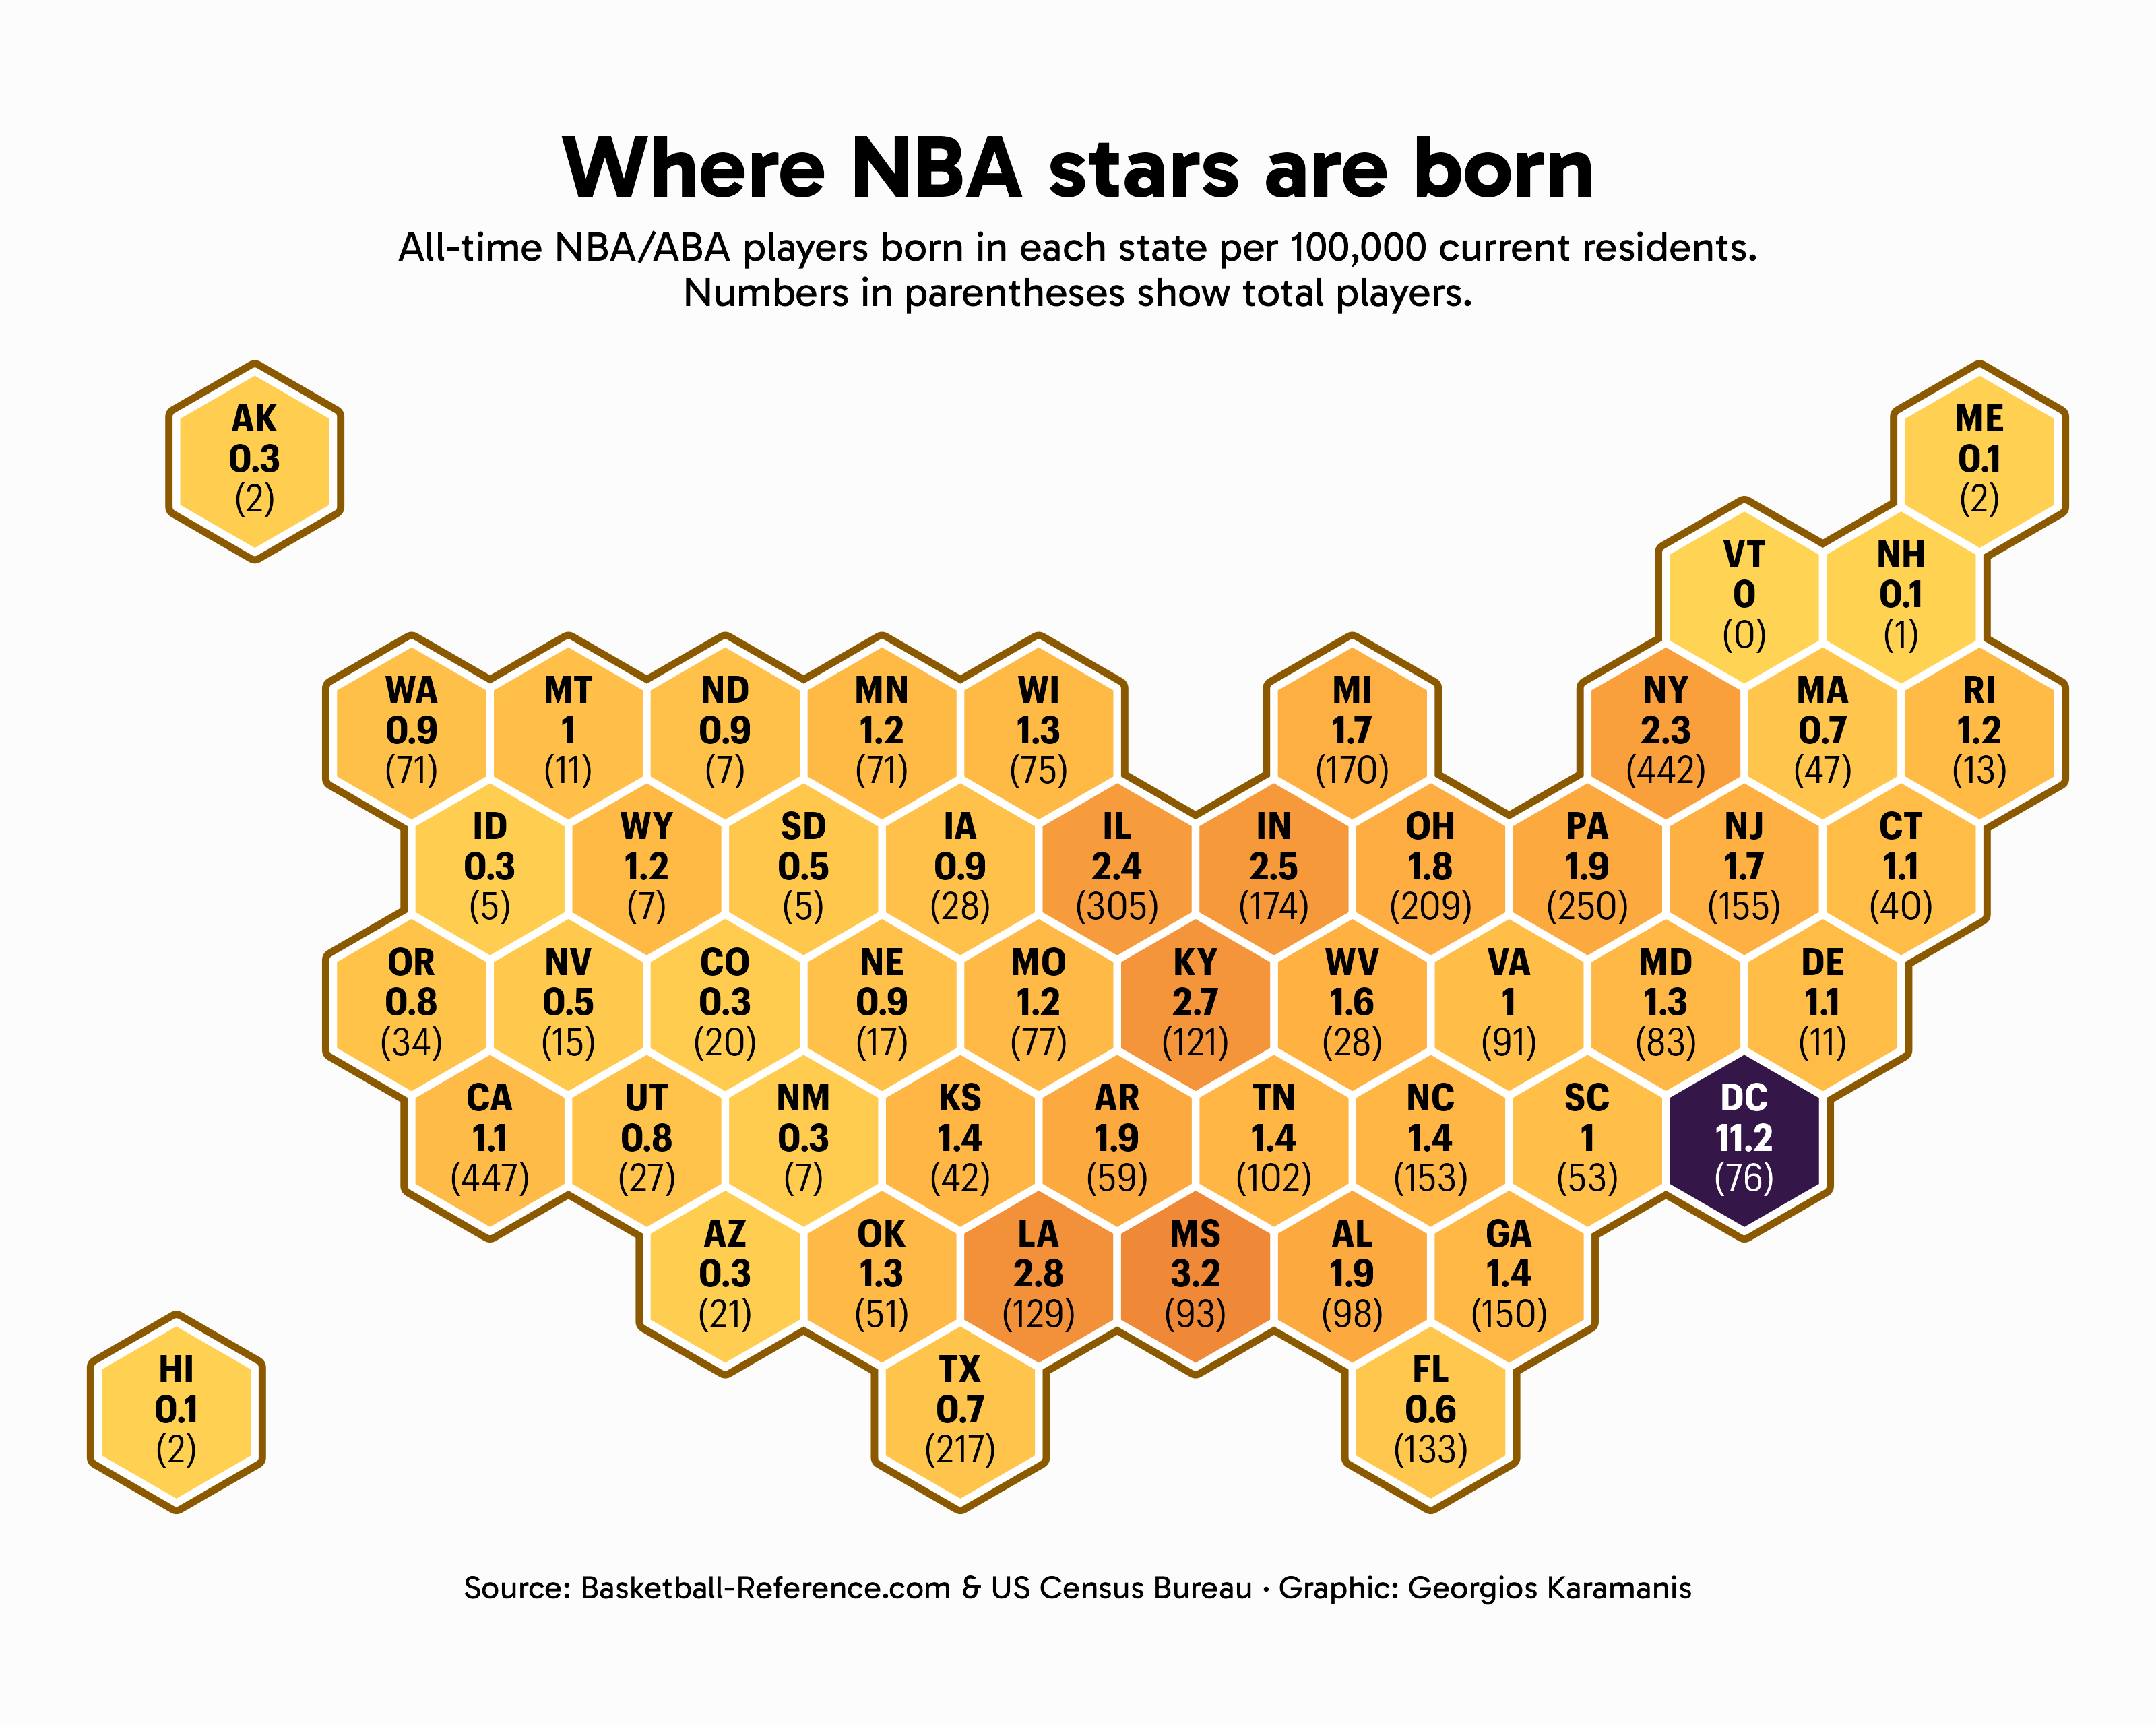

The script that drew this image:
library(tidyverse)
library(sf)
library(rvest)
library(camcorder)

gg_record(here::here("30daymap-temp/"), width = 10, height = 8, dpi = 320)

# Birthplaces
url <- "https://www.basketball-reference.com/friv/birthplaces.fcgi"

birthplaces <- read_html(url) %>%
  html_nodes("#birthplace_1, #birthplace_2") %>%
  map_df(function(node) {
    id <- html_attr(node, "id")
    node %>%
      html_nodes("p") %>%
      html_text() %>%
      strsplit("\\(") %>%
      map_df(function(x) {
        location <- trimws(x[1])
        count <- as.numeric(gsub("\\D", "", x[2]))
        type <- if(id == "birthplace_1") "US State" else "Country"
        data.frame(region = location, count = count, type = type)
      })
  }) %>% 
  mutate(region = str_trim(region)) %>% 
  mutate(region = str_squish(region))

# 2024 population estimates
states_pop_raw <- tidycensus::get_estimates(geography = "state", product = "population", vintage = 2023) 

states_pop <- states_pop_raw %>% 
  filter(variable == "POPESTIMATE") %>% 
  select(state = NAME, pop = value)

# Hex grid
us_hex <- read_sf(here::here("2024/data/us_states_hexgrid.geojson")) %>% 
  mutate(state = str_remove(google_name, " \\(United States\\)")) %>% 
  select(state)

# Birth state
states <- data.frame(state = state.name, state_abb = state.abb) %>% 
  add_row(state = "District of Columbia", state_abb = "DC")

us_birth <- us_hex %>% 
  left_join(birthplaces %>% filter(type == "US State"), by = c("state" = "region")) %>% 
  left_join(states_pop) %>% 
  left_join(states) %>% 
  mutate(
    count = replace_na(count, 0),
    players_per_100k = count / pop * 1e5
    )

f1 <- "Gabarito"
f2 <- "Graphik Compact"

pal <- MetBrewer::met.brewer("Tam")

ggplot(us_birth) +
  geom_sf(aes(fill = players_per_100k), color = "orange4", linewidth = 3.5, fill = NA) +
  geom_sf(aes(fill = players_per_100k), color = "white", linewidth = 1.2) +
  ggtext::geom_richtext(aes(geometry = geometry, label = paste0("**", state_abb, "**<br>**", round(players_per_100k, 1), "**<br>(", count, ")"), color = state_abb == "DC"), family = f2, show.legend = FALSE, stat = "sf_coordinates", fill = NA, label.size = 0, size = 4.5, lineheight = 1.05) +
  scale_fill_gradientn(colors = pal, breaks = seq(0, 12, 2)) +
  scale_color_manual(values = c("black", "white")) +
  coord_sf(crs = 3857) +
  theme_void(base_family = f1) +
  labs(
    title = "Where NBA stars are born",
    subtitle = "All-time NBA/ABA players born in each state per 100,000 current residents.\nNumbers in parentheses show total players.",
    caption = "Source: Basketball-Reference.com & US Census Bureau · Graphic: Georgios Karamanis"
  ) +
  theme(
    legend.position = "none",
    plot.background = element_rect(fill = "grey99", color = NA),
    plot.title = element_text(family = f1, size = 30, face = "bold", hjust = 0.5),
    plot.subtitle = element_text(hjust = 0.5, size = 14),
    plot.caption = element_text(hjust = 0.5, size = 11)
  )
  
